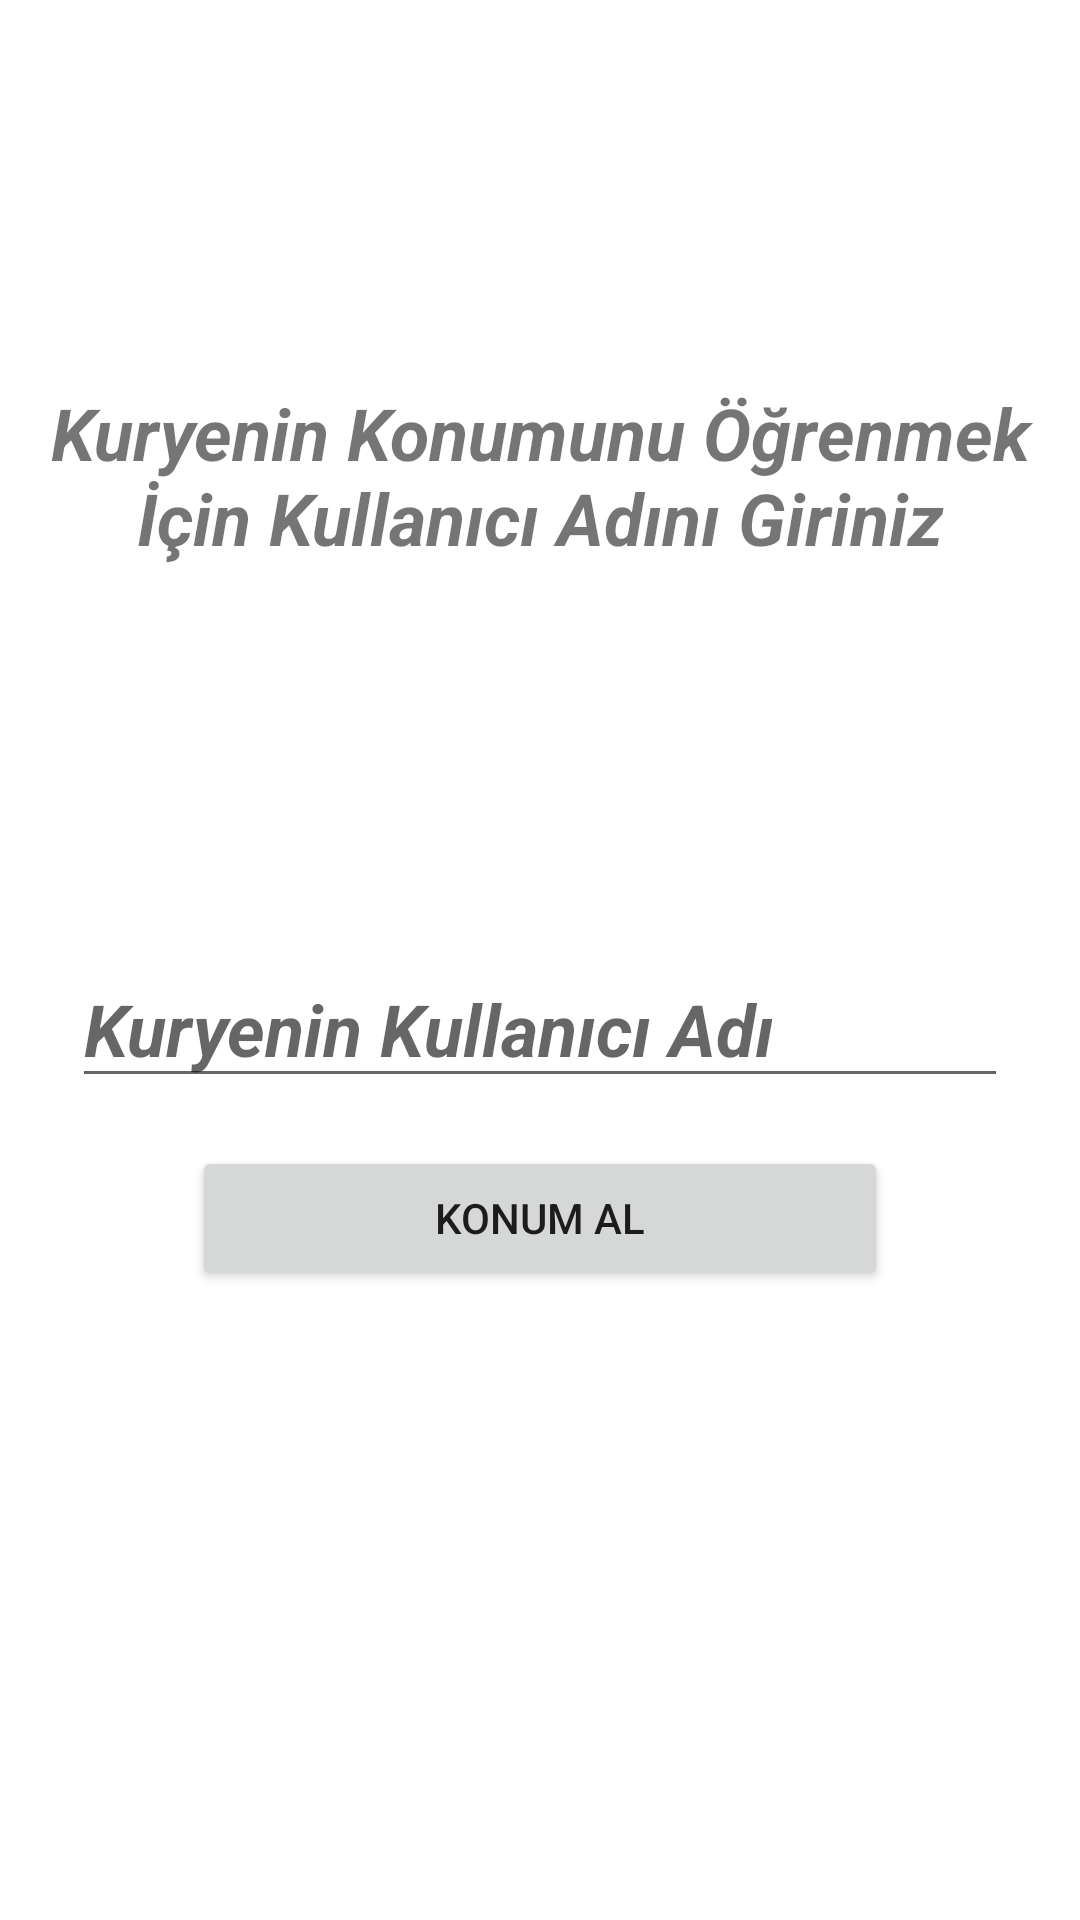

Produce the Android XML layout that renders to this screen, including the resource entries it uses.
<!-- AndroidManifest.xml: application theme Theme.FireBaseyapılacaklar -->
<!-- res/layout/activity_get_location.xml -->
<?xml version="1.0" encoding="utf-8"?>
<androidx.constraintlayout.widget.ConstraintLayout xmlns:android="http://schemas.android.com/apk/res/android"
    xmlns:app="http://schemas.android.com/apk/res-auto"
    xmlns:tools="http://schemas.android.com/tools"
    android:layout_width="match_parent"
    android:layout_height="match_parent"
    tools:context=".getLocationActivity">

    <TextView
        android:id="@+id/textView3"
        android:layout_width="wrap_content"
        android:layout_height="wrap_content"
        android:text="Kuryenin Konumunu Öğrenmek İçin Kullanıcı Adını Giriniz"
        android:gravity="center"
        app:layout_constraintEnd_toEndOf="parent"
        app:layout_constraintHorizontal_bias="0.551"
        android:layout_marginTop="128dp"
        android:textStyle="italic|bold"
        android:textSize="24dp"
        app:layout_constraintStart_toStartOf="parent"
        app:layout_constraintTop_toTopOf="parent" />

    <EditText
        android:id="@+id/kuryeUserName"
        android:layout_width="match_parent"
        android:layout_height="wrap_content"
        android:layout_marginTop="128dp"
        android:hint="Kuryenin Kullanıcı Adı"
        android:textSize="24dp"
        android:textStyle="italic|bold"
        app:layout_constraintEnd_toEndOf="parent"
        android:layout_marginRight="24dp"
        android:layout_marginLeft="24dp"
        app:layout_constraintStart_toStartOf="parent"
        app:layout_constraintTop_toBottomOf="@+id/textView3" />

    <Button
        android:id="@+id/konumAlButon"
        android:layout_width="match_parent"
        android:layout_height="wrap_content"
        android:layout_marginTop="16dp"
        android:text="KONUM AL"
        android:layout_marginRight="64dp"
        android:layout_marginLeft="64dp"
        app:layout_constraintTop_toBottomOf="@+id/kuryeUserName"/>

</androidx.constraintlayout.widget.ConstraintLayout>
<!-- resources referenced by this layout -->
<resources>
  <style name="Theme.FireBaseyapılacaklar" parent="Theme.MaterialComponents.DayNight.DarkActionBar">
          
          <item name="colorPrimary">@color/purple_500</item>
          <item name="colorPrimaryVariant">@color/purple_700</item>
          <item name="colorOnPrimary">@color/white</item>
          
          <item name="colorSecondary">@color/teal_200</item>
          <item name="colorSecondaryVariant">@color/teal_700</item>
          <item name="colorOnSecondary">@color/black</item>
          
          <item name="android:statusBarColor" tools:targetApi="l">?attr/colorPrimaryVariant</item>
          
      </style>
  <!-- not gathered from this repository: default colours our renderer supplied (Android Studio template values) -->
  <color name="purple_500">#FF6200EE</color>
  <color name="purple_700">#FF3700B3</color>
  <color name="teal_200">#FF03DAC5</color>
  <color name="teal_700">#FF018786</color>
  <color name="black">#FF000000</color>
  <color name="white">#FFFFFFFF</color>
</resources>
